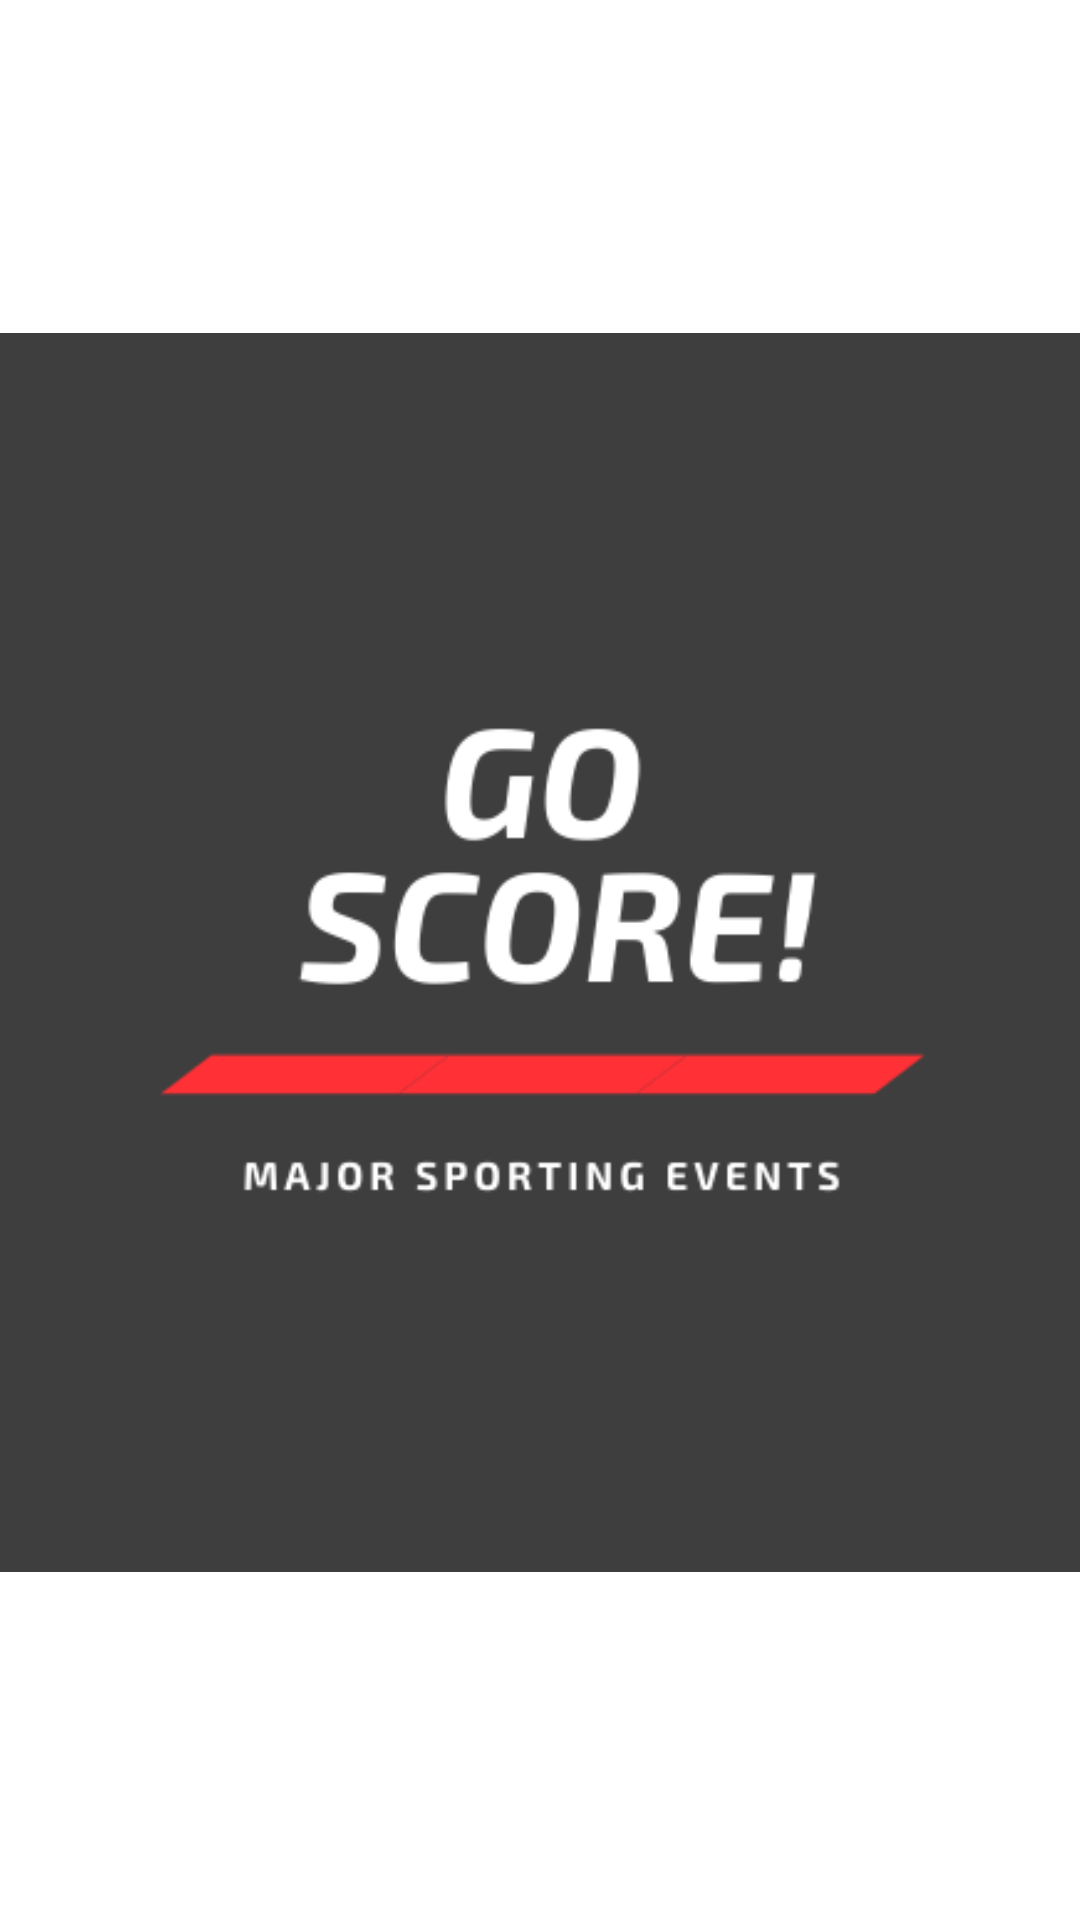

Android layout source for this screen:
<!-- AndroidManifest.xml: application theme AppTheme -->
<!-- res/layout/activity_splash.xml -->
<?xml version="1.0" encoding="utf-8"?>
<androidx.constraintlayout.widget.ConstraintLayout xmlns:android="http://schemas.android.com/apk/res/android"
    xmlns:app="http://schemas.android.com/apk/res-auto"
    xmlns:tools="http://schemas.android.com/tools"
    android:id="@+id/activity_splash"
    android:layout_width="match_parent"
    android:layout_height="match_parent"
    android:background="@color/try5"
    tools:context=".ui.activities.Splash">


    <ImageView
        android:id="@+id/imageView2"
        android:layout_width="413dp"
        android:layout_height="596dp"
        app:layout_constraintBottom_toBottomOf="parent"
        app:layout_constraintEnd_toEndOf="parent"
        app:layout_constraintStart_toStartOf="parent"
        app:layout_constraintTop_toTopOf="parent"
        app:layout_constraintVertical_bias="0.443"
        app:srcCompat="@drawable/go_score_" />

</androidx.constraintlayout.widget.ConstraintLayout>
<!-- resources referenced by this layout -->
<resources>
  <!-- drawable go_score_: png bitmap (drawable-180dpi, 16054 bytes) -->
  <style name="AppTheme" parent="@style/Theme.MaterialComponents.DayNight.NoActionBar">
          
          <item name="colorPrimary">@color/colorPrimary</item>
          <item name="colorPrimaryDark">@color/colorPrimaryDark</item>
          <item name="colorAccent">@color/colorAccent</item>
          <item name="colorSecondary">@color/colorSecondary</item>
      </style>
  <color name="colorPrimary">#0A0A0B</color>
  <color name="colorPrimaryDark">#0A0A0B</color>
  <color name="colorAccent">#D81B60</color>
  <color name="colorSecondary">#c6d0da</color>
</resources>
